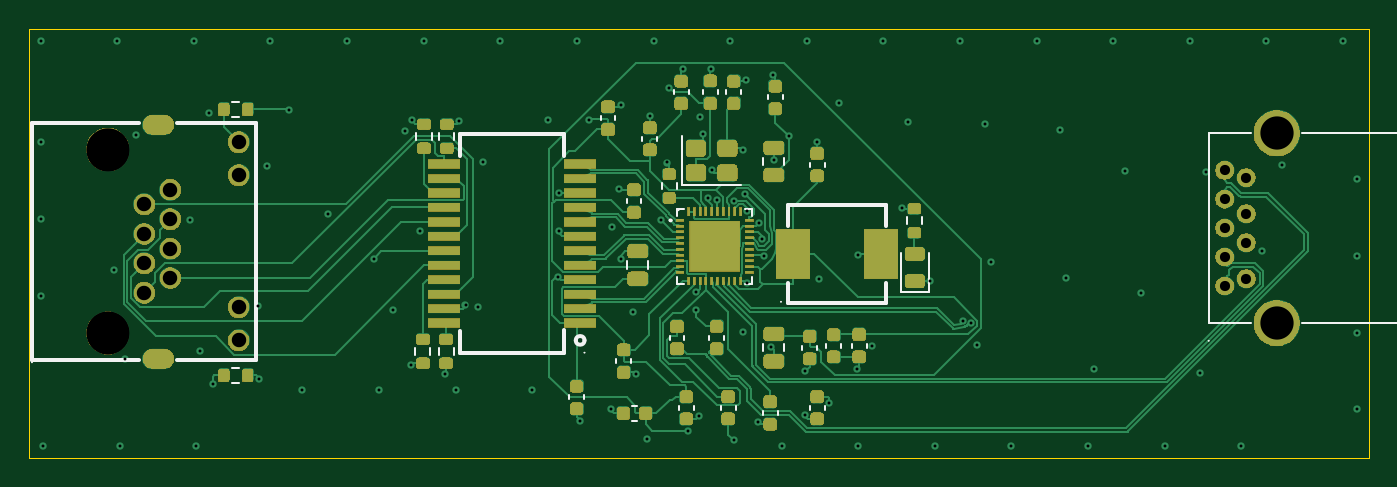
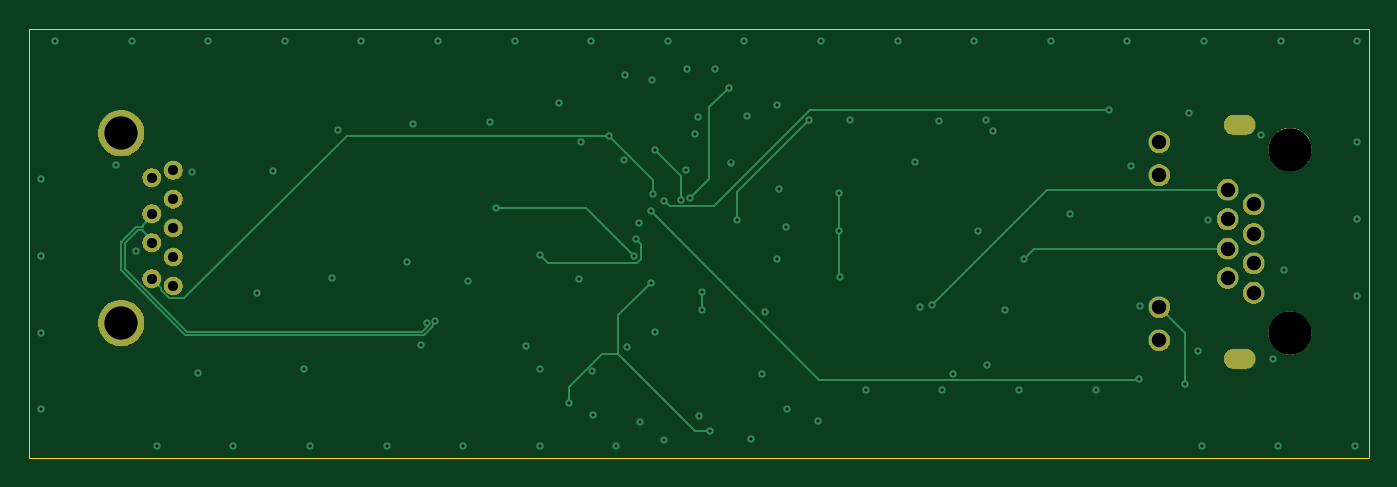
Circuit board: 13 layer files. Board 92.7 x 29.7 mm.
- bottom_copper: Ch398-CuBottom.gbr (15528 bytes)
- inner_copper: Ch398-CuIn1.gbr (89317 bytes)
- inner_copper: Ch398-CuIn2.gbr (89317 bytes)
- top_copper: Ch398-CuTop.gbr (65699 bytes)
- outline: Ch398-EdgeCuts.gbr (610 bytes)
- bottom_mask: Ch398-MaskBottom.gbr (25170 bytes)
- top_mask: Ch398-MaskTop.gbr (88009 bytes)
- drill: Ch398-NPTH.drl (260 bytes)
- drill: Ch398-PTH.drl (3232 bytes)
- paste: Ch398-PasteBottom.gbr (450 bytes)
- paste: Ch398-PasteTop.gbr (6491 bytes)
- bottom_silk: Ch398-SilkBottom.gbr (25180 bytes)
- top_silk: Ch398-SilkTop.gbr (94868 bytes)

=== bottom_copper: Ch398-CuBottom.gbr (15528 bytes, source omitted) ===
=== inner_copper: Ch398-CuIn1.gbr (89317 bytes, source omitted) ===
=== inner_copper: Ch398-CuIn2.gbr (89317 bytes, source omitted) ===
=== top_copper: Ch398-CuTop.gbr (65699 bytes, source omitted) ===
=== outline: Ch398-EdgeCuts.gbr ===
%TF.GenerationSoftware,KiCad,Pcbnew,10.0.1*%
%TF.CreationDate,2026-09-09T14:42:14+02:00*%
%TF.ProjectId,Ch398,43683339-382e-46b6-9963-61645f706362,rev?*%
%TF.SameCoordinates,Original*%
%TF.FileFunction,Profile,NP*%
%FSLAX46Y46*%
G04 Gerber Fmt 4.6, Leading zero omitted, Abs format (unit mm)*
G04 Created by KiCad (PCBNEW 10.0.1) date 2026-09-09 14:42:14*
%MOMM*%
%LPD*%
G01*
G04 APERTURE LIST*
%TA.AperFunction,Profile*%
%ADD10C,0.050000*%
%TD*%
G04 APERTURE END LIST*
D10*
X170150000Y-100220000D02*
X262900000Y-100220000D01*
X262900000Y-129930000D01*
X170150000Y-129930000D01*
X170150000Y-100220000D01*
M02*

=== bottom_mask: Ch398-MaskBottom.gbr (25170 bytes, source omitted) ===
=== top_mask: Ch398-MaskTop.gbr (88009 bytes, source omitted) ===
=== drill: Ch398-NPTH.drl ===
M48
; DRILL file KiCad 10.0.1 date 2026-09-09T14:42:14
; FORMAT={-:-/ absolute / inch / decimal}
; #@! TF.CreationDate,2026-09-09T14:42:14+02:00
; #@! TF.GenerationSoftware,Kicad,Pcbnew,10.0.1
; #@! TF.FileFunction,NonPlated,1,4,NPTH
FMAT,2
INCH
%
G90
G05
M30

=== drill: Ch398-PTH.drl ===
M48
; DRILL file KiCad 10.0.1 date 2026-09-09T14:42:14
; FORMAT={-:-/ absolute / inch / decimal}
; #@! TF.CreationDate,2026-09-09T14:42:14+02:00
; #@! TF.GenerationSoftware,Kicad,Pcbnew,10.0.1
; #@! TF.FileFunction,Plated,1,4,PTH
FMAT,2
INCH
; #@! TA.AperFunction,Plated,PTH,ViaDrill
T1C0.0080
; #@! TA.AperFunction,Plated,PTH,ComponentDrill
T2C0.0276
; #@! TA.AperFunction,Plated,PTH,ComponentDrill
T3C0.0354
; #@! TA.AperFunction,Plated,PTH,ComponentDrill
T4C0.0394
; #@! TA.AperFunction,Plated,PTH,ComponentDrill
T5C0.0906
; #@! TA.AperFunction,Plated,PTH,ComponentDrill
T6C0.1181
%
G90
G05
T1
X6.7308Y-3.9777
X6.7308Y-4.2551
X6.7308Y-4.4639
X6.7308Y-4.6726
X6.7375Y-5.0834
X6.9305Y-4.6025
X6.9396Y-3.9777
X6.9463Y-5.0834
X6.9595Y-4.8439
X6.9917Y-4.2337
X7.138Y-4.4669
X7.1483Y-3.9777
X7.155Y-5.0834
X7.1643Y-4.8235
X7.19Y-4.1748
X7.1993Y-4.9136
X7.3238Y-4.7016
X7.3254Y-4.9009
X7.3473Y-4.3184
X7.357Y-3.9777
X7.4069Y-4.1667
X7.4439Y-4.9288
X7.5131Y-4.4501
X7.5658Y-3.9777
X7.6378Y-4.5717
X7.6527Y-4.9288
X7.69Y-4.7127
X7.7222Y-4.2236
X7.7393Y-4.8623
X7.7413Y-4.1953
X7.7635Y-4.4978
X7.7745Y-3.9777
X7.8314Y-4.8866
X7.8614Y-4.9288
X7.8704Y-4.1958
X7.8884Y-4.6973
X7.9218Y-4.704
X7.9352Y-4.3083
X7.9832Y-3.9777
X8.0701Y-4.9288
X8.1132Y-4.1928
X8.1411Y-4.6216
X8.142Y-4.3938
X8.1427Y-4.4956
X8.192Y-3.9777
X8.2007Y-5.0137
X8.2243Y-4.1942
X8.2855Y-4.9818
X8.2866Y-4.4867
X8.3053Y-4.382
X8.3109Y-4.1519
X8.3112Y-4.5715
X8.3449Y-4.7173
X8.3538Y-4.8867
X8.3828Y-5.0626
X8.3923Y-4.1822
X8.4007Y-3.9777
X8.4207Y-4.4657
X8.4384Y-4.3098
X8.4436Y-4.1068
X8.4797Y-4.0551
X8.4934Y-5.0403
X8.5155Y-4.6615
X8.5175Y-4.7125
X8.5245Y-4.9993
X8.5277Y-4.1849
X8.5352Y-4.2324
X8.5482Y-4.4071
X8.5566Y-4.0548
X8.5587Y-4.3299
X8.5728Y-4.4117
X8.6094Y-3.9777
X8.6187Y-5.0666
X8.6188Y-4.4147
X8.6432Y-4.7728
X8.6442Y-4.2764
X8.6508Y-4.3969
X8.6529Y-4.0842
X8.656Y-4.4431
X8.6562Y-4.6375
X8.685Y-5.0156
X8.6879Y-4.4756
X8.6967Y-4.5186
X8.7027Y-4.5648
X8.7211Y-4.8138
X8.7261Y-4.0701
X8.7277Y-4.3043
X8.7496Y-5.0834
X8.769Y-4.238
X8.8142Y-4.9985
X8.8146Y-4.8789
X8.8182Y-3.9777
X8.8472Y-4.2527
X8.8519Y-4.6283
X8.8799Y-4.966
X8.9051Y-4.1489
X8.9564Y-4.8722
X8.9579Y-4.561
X8.9583Y-5.0834
X8.9958Y-4.8089
X9.0269Y-3.9777
X9.0781Y-4.4351
X9.0945Y-4.1993
X9.1546Y-4.6323
X9.1671Y-5.0834
X9.2356Y-3.9777
X9.2431Y-4.741
X9.2663Y-4.7478
X9.2829Y-4.8074
X9.3031Y-4.2051
X9.319Y-4.5818
X9.3758Y-5.0834
X9.4444Y-3.9777
X9.509Y-4.2206
X9.5236Y-4.6233
X9.5845Y-5.0834
X9.6018Y-4.8717
X9.6531Y-3.9777
X9.6851Y-4.3327
X9.7282Y-4.6648
X9.7933Y-5.0834
X9.8619Y-3.9777
X9.8901Y-4.8838
X9.9071Y-4.335
X10.002Y-5.0834
X10.0594Y-4.552
X10.0706Y-3.9777
X10.1131Y-4.316
X10.2793Y-3.9777
X10.3184Y-4.3561
X10.3184Y-4.5648
X10.3184Y-4.7735
X10.3184Y-4.9823
T2
X9.9567Y-4.3311
X9.9567Y-4.4098
X9.9567Y-4.4886
X9.9567Y-4.5673
X9.9567Y-4.6461
X10.0157Y-4.3508
X10.0157Y-4.4492
X10.0157Y-4.528
X10.0157Y-4.6264
T4
X7.0134Y-4.424
X7.0134Y-4.5043
X7.0134Y-4.5846
X7.0134Y-4.665
X7.0843Y-4.3839
X7.0843Y-4.4642
X7.0843Y-4.5445
X7.0843Y-4.6248
X7.2701Y-4.2543
X7.2701Y-4.3445
X7.2701Y-4.7043
X7.2701Y-4.7945
T5
X10.0984Y-4.2299
X10.0984Y-4.7472
T6
X6.9138Y-4.2744
X6.9138Y-4.7744
T3
G00X7.0673Y-4.2067
M15
G01X7.0358Y-4.2067
M16
G05
G00X7.0673Y-4.8445
M15
G01X7.0358Y-4.8445
M16
G05
M30

=== paste: Ch398-PasteBottom.gbr ===
%TF.GenerationSoftware,KiCad,Pcbnew,10.0.1*%
%TF.CreationDate,2026-09-09T14:42:14+02:00*%
%TF.ProjectId,Ch398,43683339-382e-46b6-9963-61645f706362,rev?*%
%TF.SameCoordinates,Original*%
%TF.FileFunction,Paste,Bot*%
%TF.FilePolarity,Positive*%
%FSLAX46Y46*%
G04 Gerber Fmt 4.6, Leading zero omitted, Abs format (unit mm)*
G04 Created by KiCad (PCBNEW 10.0.1) date 2026-09-09 14:42:14*
%MOMM*%
%LPD*%
G01*
G04 APERTURE LIST*
G04 APERTURE END LIST*
M02*

=== paste: Ch398-PasteTop.gbr (6491 bytes, source omitted) ===
=== bottom_silk: Ch398-SilkBottom.gbr (25180 bytes, source omitted) ===
=== top_silk: Ch398-SilkTop.gbr (94868 bytes, source omitted) ===
